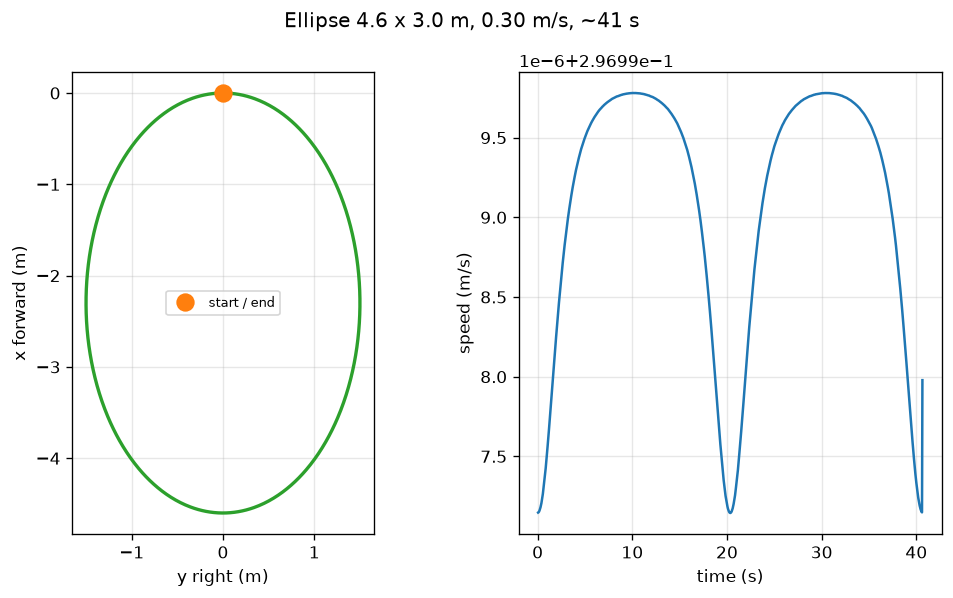

Data behind this chart, as committed beside it:
# Constant-speed ellipse from make_ellip…, y right, from the start tip)
# 4.6 m long, 1.5 m left / 1.5 m right (as flown), shifted 0.0 m left, behind the start (-x), fly with --traj-rotate 180, clockwise; cruise 0.30 m/s, ramps 0 s up / 0 s down, ends at (0, 0)
# 12.07 m, 40.6 s, dt 0.050 s
t, x, y, z
0.000, -0.0000, 0.0000, 0
0.050, -0.0001, 0.0148, 0
0.100, -0.0005, 0.0297, 0
0.150, -0.0010, 0.0445, 0
0.200, -0.0018, 0.0594, 0
0.250, -0.0028, 0.0742, 0
0.300, -0.0041, 0.0890, 0
0.350, -0.0055, 0.1038, 0
0.400, -0.0072, 0.1185, 0
0.450, -0.0091, 0.1332, 0
0.500, -0.0112, 0.1479, 0
0.550, -0.0136, 0.1626, 0
0.600, -0.0161, 0.1772, 0
0.650, -0.0189, 0.1918, 0
0.700, -0.0219, 0.2064, 0
0.750, -0.0251, 0.2209, 0
0.800, -0.0285, 0.2353, 0
0.850, -0.0321, 0.2497, 0
0.900, -0.0359, 0.2641, 0
0.950, -0.0400, 0.2784, 0
1.000, -0.0442, 0.2926, 0
1.050, -0.0486, 0.3068, 0
1.100, -0.0532, 0.3209, 0
1.150, -0.0581, 0.3349, 0
1.200, -0.0631, 0.3489, 0
1.250, -0.0683, 0.3628, 0
1.300, -0.0737, 0.3766, 0
1.350, -0.0793, 0.3904, 0
1.400, -0.0850, 0.4041, 0
1.450, -0.0910, 0.4177, 0
1.500, -0.0971, 0.4312, 0
1.550, -0.1034, 0.4447, 0
1.600, -0.1099, 0.4580, 0
1.650, -0.1165, 0.4713, 0
1.700, -0.1233, 0.4845, 0
1.750, -0.1303, 0.4976, 0
1.800, -0.1374, 0.5107, 0
1.850, -0.1447, 0.5236, 0
1.900, -0.1521, 0.5365, 0
1.950, -0.1597, 0.5492, 0
2.000, -0.1675, 0.5619, 0
2.050, -0.1754, 0.5745, 0
2.100, -0.1834, 0.5870, 0
2.150, -0.1916, 0.5993, 0
2.200, -0.1999, 0.6116, 0
2.250, -0.2084, 0.6239, 0
2.300, -0.2169, 0.6360, 0
2.350, -0.2257, 0.6480, 0
2.400, -0.2345, 0.6599, 0
2.450, -0.2435, 0.6717, 0
2.500, -0.2526, 0.6835, 0
2.550, -0.2618, 0.6951, 0
2.600, -0.2712, 0.7066, 0
2.650, -0.2807, 0.7181, 0
2.700, -0.2902, 0.7294, 0
2.750, -0.2999, 0.7407, 0
2.800, -0.3097, 0.7518, 0
... 757 more rows
